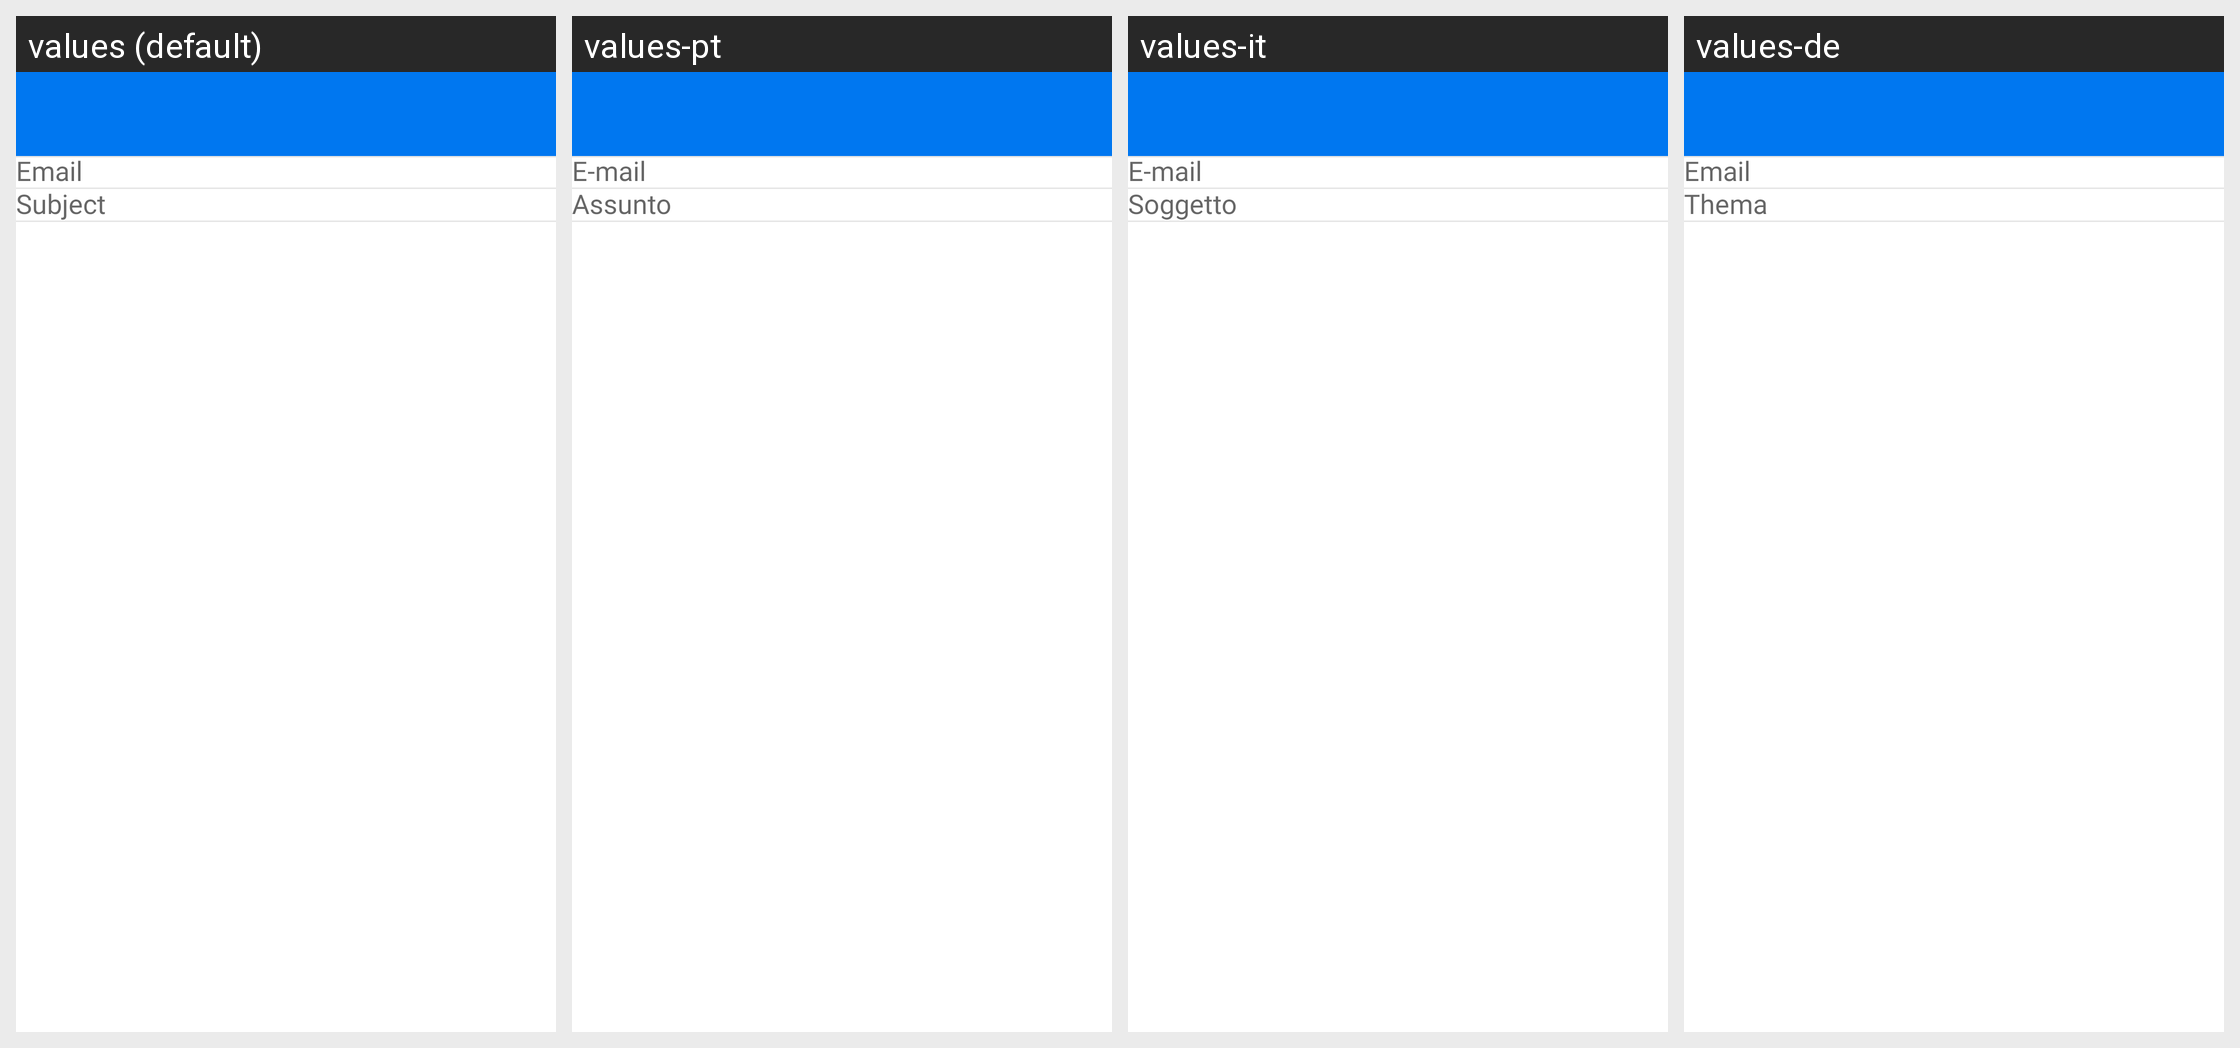

Strings drawn on this Android screen and how each of the app's shown locales translates them:
Android screen res/layout/activity_qr_from_email.xml rendered under 4 locales, left to right: values (default), values-pt, values-it, values-de. Device: Nexus 5 (rendered at 1080×1920; each locale shown at half size, 540×960, under a caption strip naming it); theme Theme.QRScanner.
Other locales in the repository, not shown: values-es, values-fr, values-ko.
Strings drawn on this screen, with the default value and each locale's value (text and hints the layout hard-codes, and strings that could not be matched under every locale, appear in the picture but are not listed):

email
  values: Email
  values-pt: E-mail
  values-it: E-mail
  values-de: Email

subject
  values: Subject
  values-pt: Assunto
  values-it: Soggetto
  values-de: Thema
